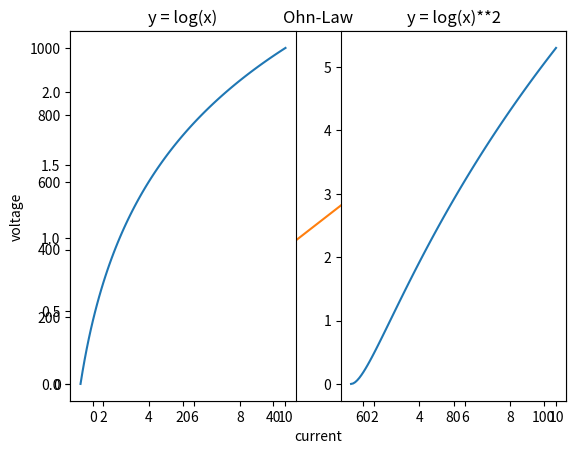

This figure's Python source:
import matplotlib.pyplot as plt
import numpy as np

x = np.linspace(5 , 100 , 100)
y = np.linspace(10 , 1000 , 100)


plt.plot([1,4,6,8] , [3,8,3,5])

plt.plot(x , y)
plt.xlabel("current")
plt.ylabel("voltage")
plt.title("Ohn-Law")


#####DIfferent Shape of Point
x = np.linspace(0 , 10 , 20)
y = x*2
plt.plot(x , y , 'r^')


#### SUBPLOT
x = np.linspace(1 , 10 , 100)
y = np.log(x)

plt.figure(1)

plt.subplot(121)
plt.title("y = log(x)")
plt.plot(x , y)

plt.subplot(122)
plt.title("y = log(x)**2")
plt.plot(x , y**2)
plt.show()

